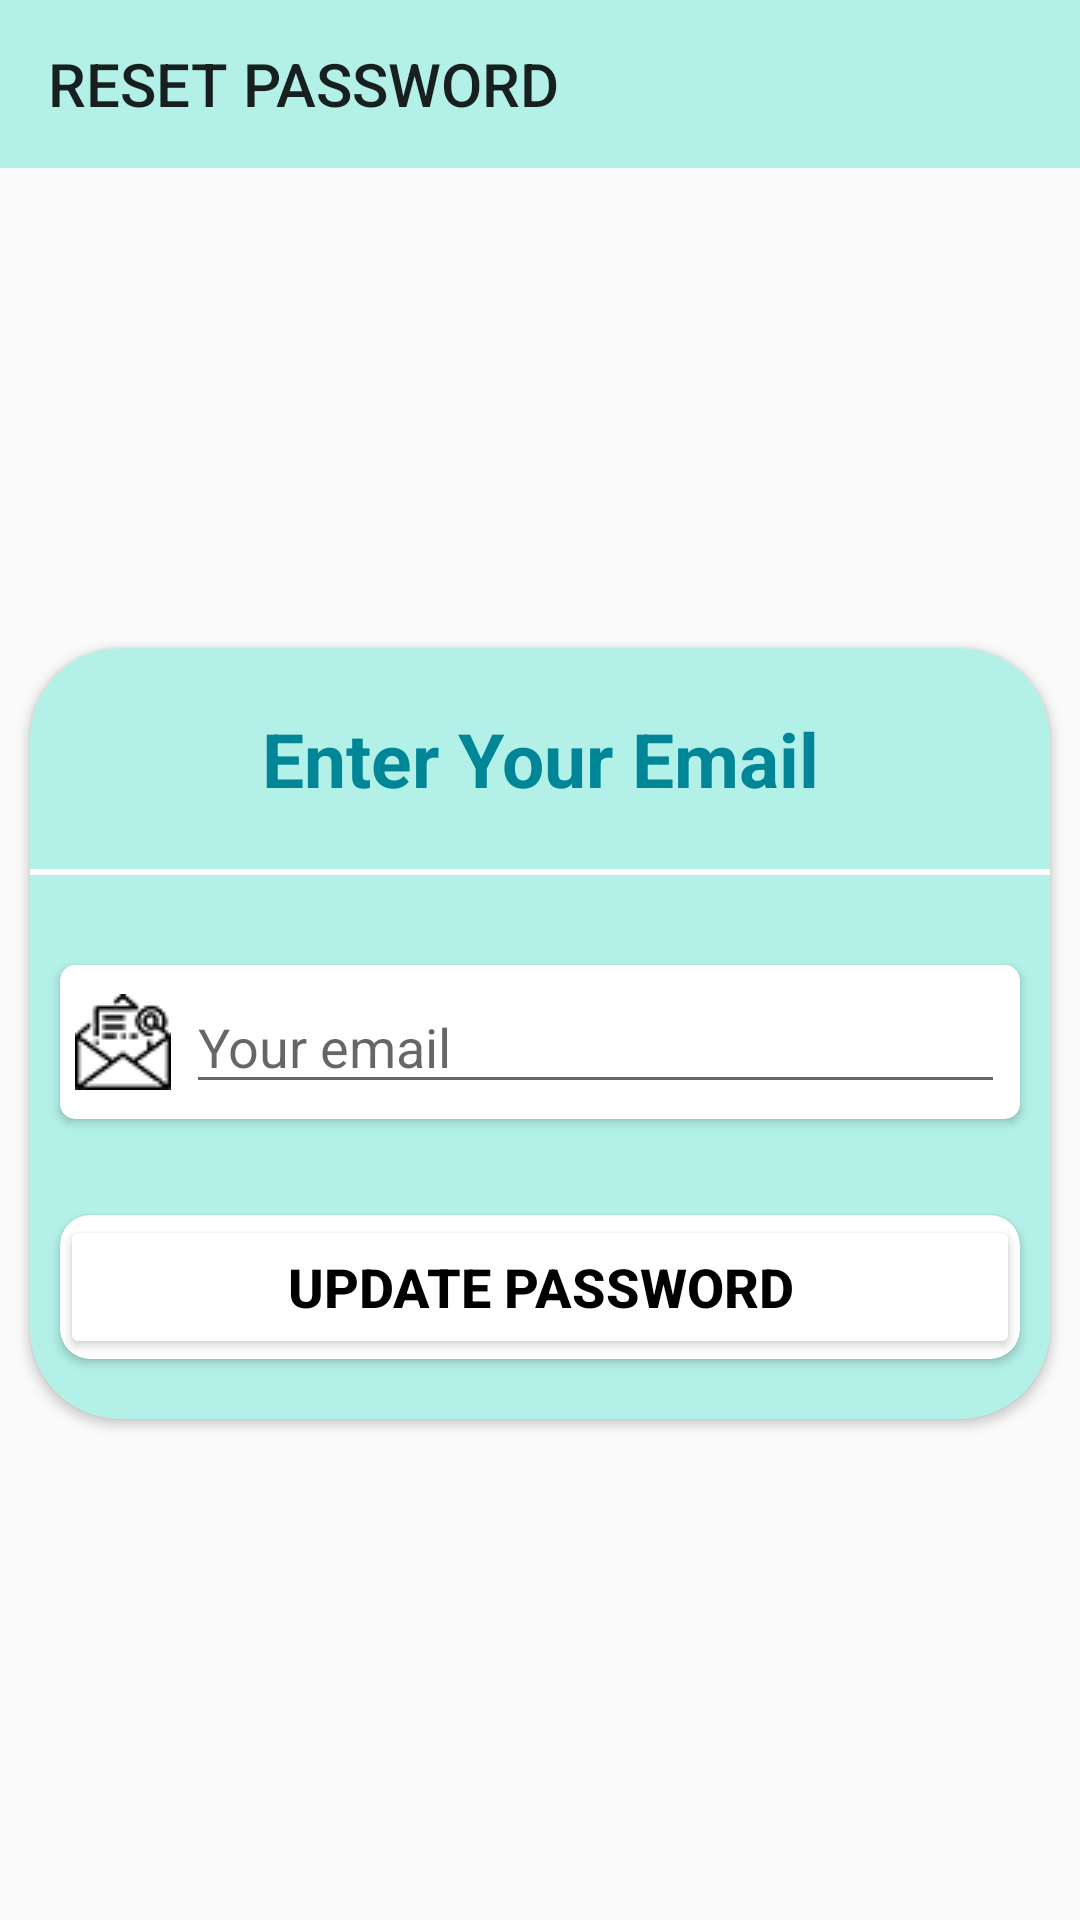

This screen was rendered from an Android layout file. Write that file and the resources it references.
<!-- AndroidManifest.xml: application theme Theme.AppBanHang -->
<!-- res/layout/activity_reset_pass.xml -->
<?xml version="1.0" encoding="utf-8"?>
<LinearLayout xmlns:android="http://schemas.android.com/apk/res/android"
    xmlns:app="http://schemas.android.com/apk/res-auto"
    xmlns:tools="http://schemas.android.com/tools"
    android:layout_width="match_parent"
    android:layout_height="match_parent"
    android:orientation="vertical"
    tools:context=".OTP_Activity.ResetPass">

    <androidx.appcompat.widget.Toolbar
        android:id="@+id/toobar_TienIch"
        android:background="#B3F1E8"
        app:title="RESET PASSWORD"
        android:layout_marginBottom="150dp"
        app:layout_constraintTop_toTopOf="parent"
        android:layout_width="match_parent"
        android:layout_height="?attr/actionBarSize"/>

    <androidx.cardview.widget.CardView
        android:layout_width="match_parent"
        android:layout_height="wrap_content"
        android:layout_margin="10dp"
        android:backgroundTint="@color/primary_color"
        app:cardCornerRadius="30dp">

        <LinearLayout
            android:layout_width="match_parent"
            android:layout_height="wrap_content"
            android:orientation="vertical">

            <TextView
                android:layout_width="match_parent"
                android:layout_height="wrap_content"
                android:layout_margin="5dp"
                android:gravity="center"
                android:padding="15dp"
                android:text="Enter Your Email"
                android:textColor="#008697"
                android:textSize="25dp"
                android:textStyle="bold" />

            <TextView
                android:layout_width="match_parent"
                android:layout_height="2dp"
                android:background="#fff" />

            <androidx.cardview.widget.CardView
                android:layout_width="match_parent"
                android:layout_height="wrap_content"
                android:layout_marginStart="10dp"
                android:layout_gravity="center"
                android:layout_marginTop="30dp"
                android:layout_marginBottom="15dp"
                android:layout_marginEnd="10dp"
                app:cardCornerRadius="5dp">

                <LinearLayout
                    android:layout_width="match_parent"
                    android:layout_height="wrap_content"
                    android:layout_margin="5dp"
                    android:gravity="center"
                    android:orientation="horizontal">

                    <ImageView
                        android:layout_width="wrap_content"
                        android:layout_height="wrap_content"
                        android:layout_marginEnd="5dp"
                        android:src="@drawable/email" />

                    <EditText
                        android:id="@+id/email_frg"
                        android:layout_width="match_parent"
                        android:layout_height="wrap_content"
                        android:hint="Your email" />
                </LinearLayout>
            </androidx.cardview.widget.CardView>

            <androidx.cardview.widget.CardView
                android:layout_width="match_parent"
                android:layout_height="wrap_content"
                android:layout_marginStart="10dp"
                android:layout_marginTop="7dp"
                android:layout_marginEnd="10dp"
                app:cardCornerRadius="5dp"/>

            <androidx.cardview.widget.CardView
                android:layout_width="match_parent"
                android:layout_height="wrap_content"
                android:layout_marginStart="10dp"
                android:layout_marginTop="10dp"
                android:layout_marginEnd="10dp"
                android:layout_marginBottom="10dp"
                app:cardCornerRadius="10dp">

                <Button
                    android:id="@+id/btn_reset"
                    android:layout_width="match_parent"
                    android:layout_height="wrap_content"
                    android:backgroundTint="#fff"
                    android:text="Update password"
                    android:textColor="@color/black"
                    android:textSize="18dp"
                    android:textStyle="bold" />
            </androidx.cardview.widget.CardView>

            <androidx.cardview.widget.CardView
                android:layout_width="match_parent"
                android:layout_height="wrap_content"
                android:layout_marginStart="10dp"
                android:layout_marginEnd="10dp"
                android:layout_marginBottom="10dp"
                app:cardCornerRadius="10dp"/>
        </LinearLayout>
    </androidx.cardview.widget.CardView>































</LinearLayout>
<!-- resources referenced by this layout -->
<resources>
  <color name="black">#FF000000</color>
  <color name="primary_color">#B3F1E8</color>
  <!-- drawable email: jpg bitmap (drawable, 13095 bytes) -->
  <!-- drawable radius (drawable) -->
  <?xml version="1.0" encoding="utf-8"?>
  <shape
      xmlns:android="http://schemas.android.com/apk/res/android"
      android:shape="rectangle">
  
      
      <solid
          android:color="#FFFFFF" >
      </solid>
  
      
  
  
  
  
  
      
      <padding
          android:left="5dp"
          android:top="5dp"
          android:right="5dp"
          android:bottom="5dp" >
      </padding>
  
      
      <corners
          android:radius="90dp"
          >
      </corners>
      <stroke
          android:width="3dp"
          android:color="#8C868B"
          >
      </stroke>
  
  
  
  
  </shape>
  <style name="Theme.AppBanHang" parent="Theme.AppCompat.Light.NoActionBar">
          
          <item name="colorPrimaryVariant">@color/white</item>
          <item name="colorPrimary">@color/colorPrimary</item>
          <item name="colorOnPrimary">@color/white</item>
          
          <item name="colorSecondary">@color/teal_200</item>
          <item name="colorSecondaryVariant">@color/teal_700</item>
          <item name="colorOnSecondary">@color/black</item>
          
          <item name="android:statusBarColor" tools:targetApi="l">?attr/colorPrimary</item>
          
      </style>
  <color name="white">#FFFFFFFF</color>
  <color name="colorPrimary">#665A48</color>
  <color name="teal_200">#FF03DAC5</color>
  <color name="teal_700">#FF018786</color>
</resources>
